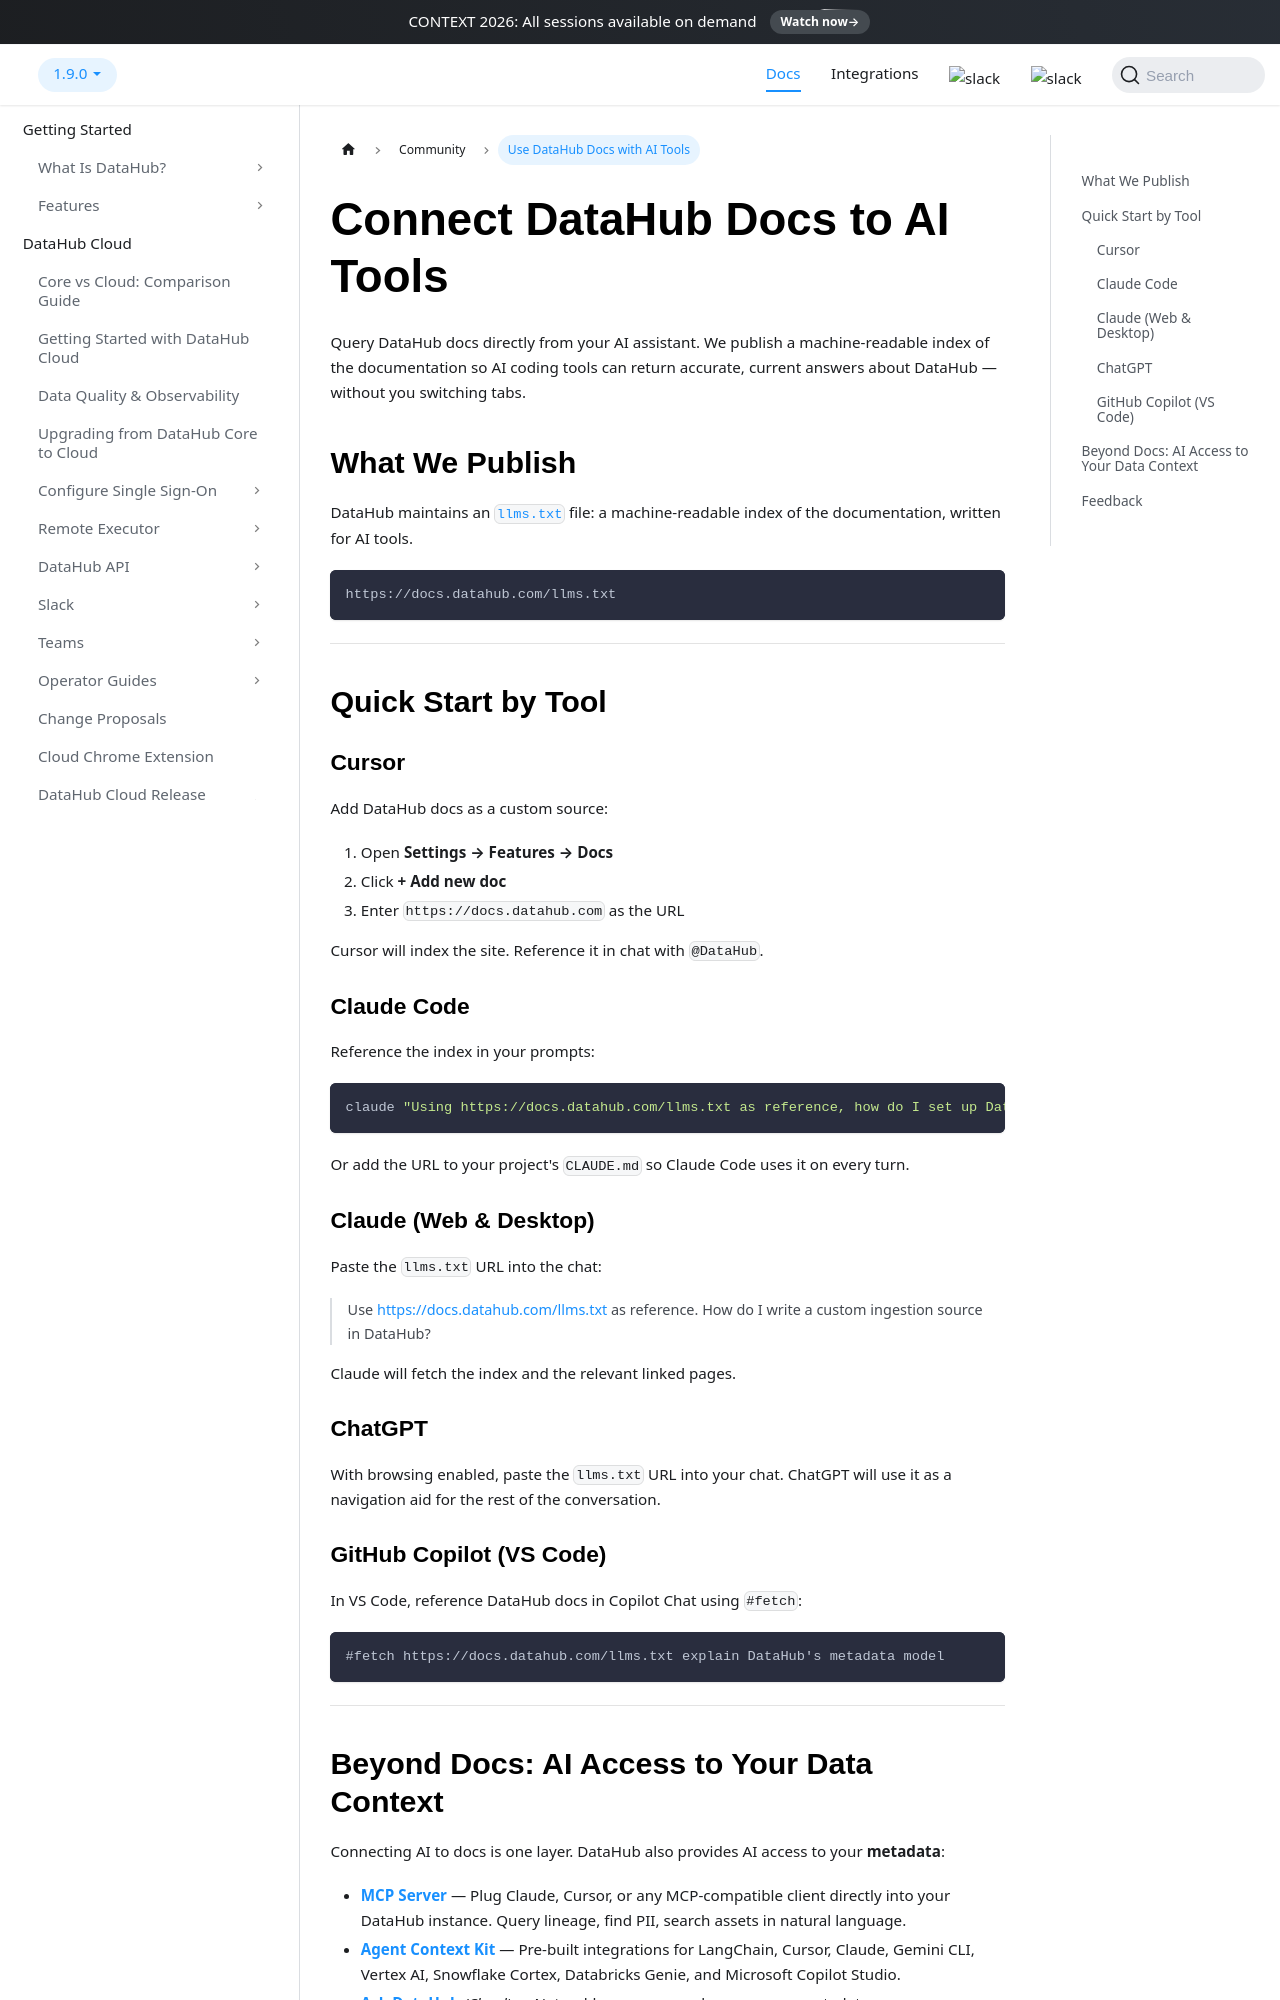

repository: datahub-project/datahub · page: docs/use-docs-with-ai/index.html · generator: docusaurus

---
title: Use DataHub Docs with AI Tools
sidebar_label: Use Docs with AI Tools
description: Connect DataHub documentation to Claude, Cursor, ChatGPT, and other AI assistants for accurate answers in your editor.
---

# Connect DataHub Docs to AI Tools

Query DataHub docs directly from your AI assistant. We publish a machine-readable index of the documentation so AI coding tools can return accurate, current answers about DataHub — without you switching tabs.

## What We Publish

DataHub maintains an [`llms.txt`](https://docs.datahub.com/llms.txt) file: a machine-readable index of the documentation, written for AI tools.

```
https://docs.datahub.com/llms.txt
```

---

## Quick Start by Tool

### Cursor

Add DataHub docs as a custom source:

1. Open **Settings → Features → Docs**
2. Click **+ Add new doc**
3. Enter `https://docs.datahub.com` as the URL

Cursor will index the site. Reference it in chat with `@DataHub`.

### Claude Code

Reference the index in your prompts:

```bash
claude "Using https://docs.datahub.com/llms.txt as reference, how do I set up DataHub ingestion from Snowflake?"
```

Or add the URL to your project's `CLAUDE.md` so Claude Code uses it on every turn.

### Claude (Web & Desktop)

Paste the `llms.txt` URL into the chat:

> Use https://docs.datahub.com/llms.txt as reference. How do I write a custom ingestion source in DataHub?

Claude will fetch the index and the relevant linked pages.

### ChatGPT

With browsing enabled, paste the `llms.txt` URL into your chat. ChatGPT will use it as a navigation aid for the rest of the conversation.

### GitHub Copilot (VS Code)

In VS Code, reference DataHub docs in Copilot Chat using `#fetch`:

```
#fetch https://docs.datahub.com/llms.txt explain DataHub's metadata model
```

---
